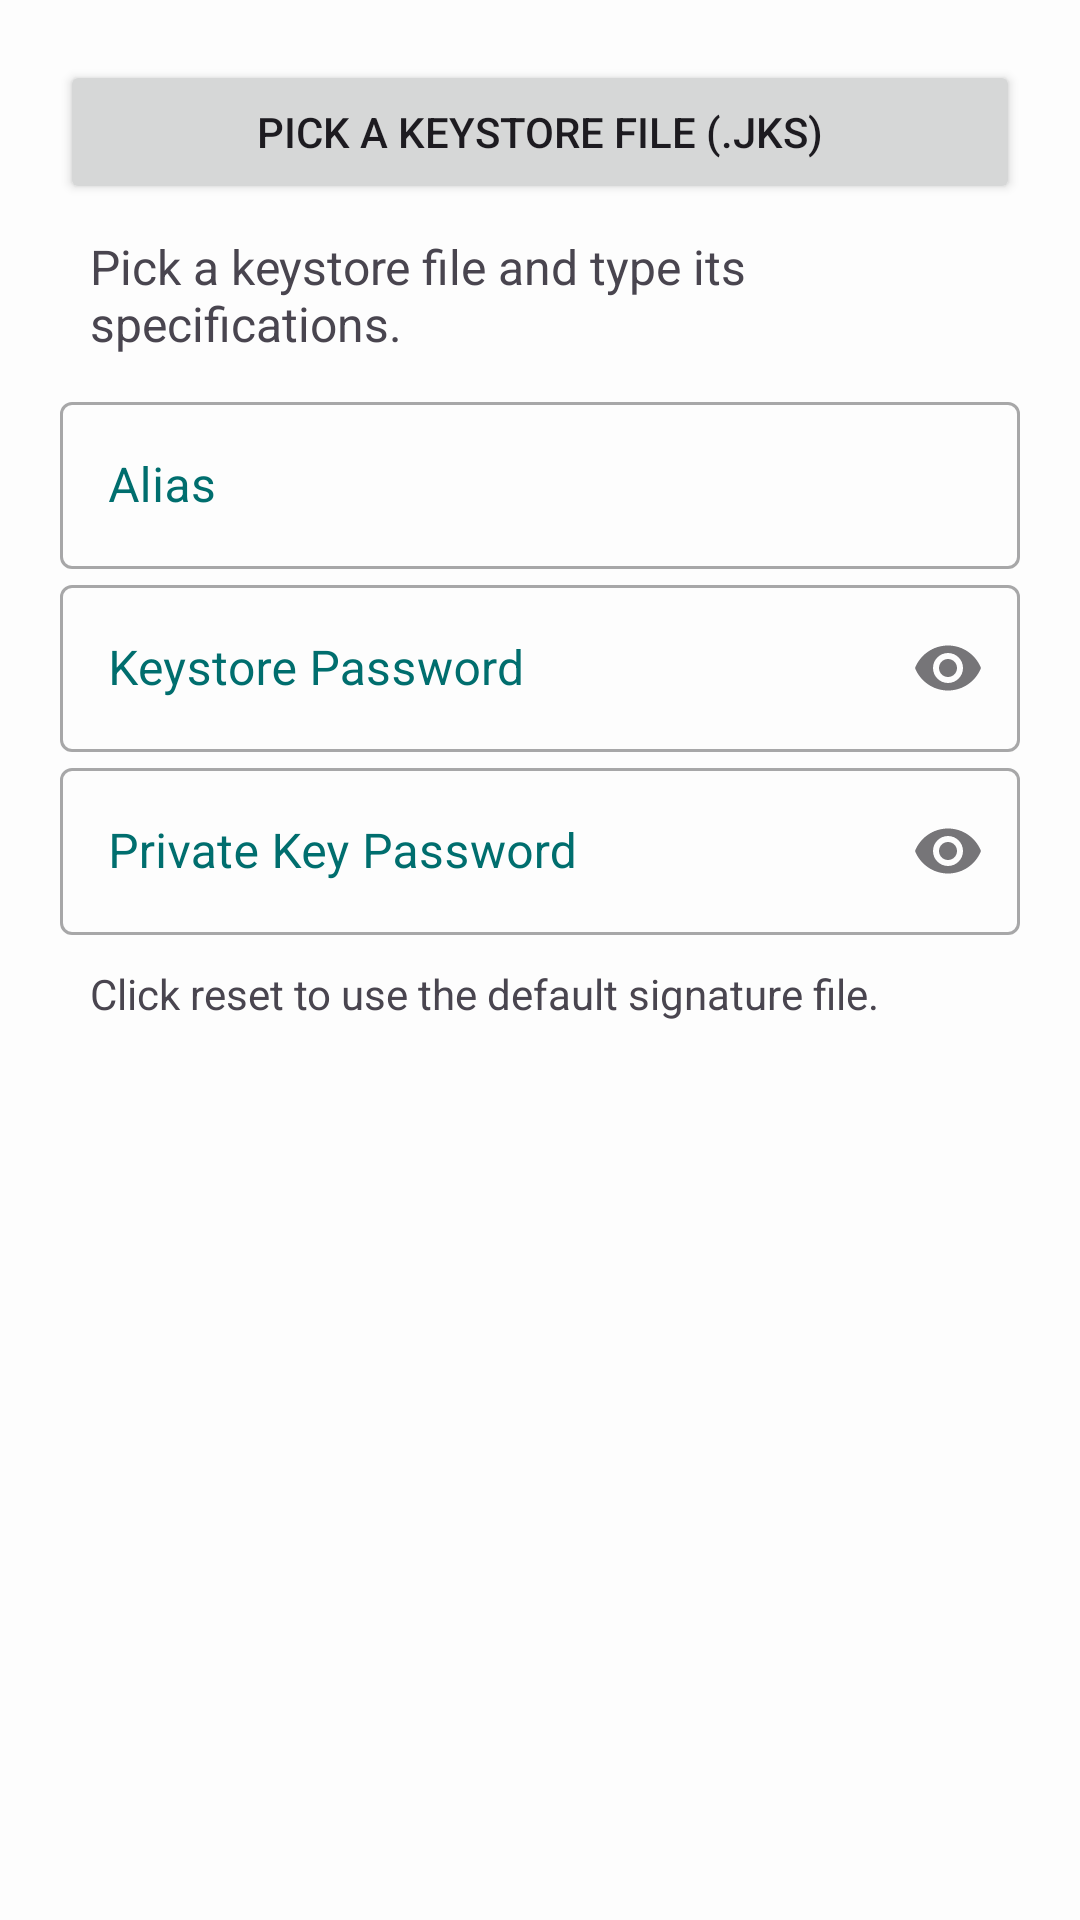

This screen was rendered from an Android layout file. Write that file and the resources it references.
<!-- AndroidManifest.xml: application theme AppTheme -->
<!-- res/layout/keystore.xml -->
<?xml version="1.0" encoding="utf-8"?>
<ScrollView
     xmlns:android="http://schemas.android.com/apk/res/android"
     xmlns:app="http://schemas.android.com/apk/res-auto"
     android:layout_height="wrap_content"
     android:layout_width="match_parent">

    <LinearLayout
         android:layout_height="wrap_content"
         android:layout_width="match_parent"
         android:padding="20dp"
         android:orientation="vertical">

        <Spinner
             android:layout_height="wrap_content"
             android:layout_width="fill_parent"
             android:visibility="gone"
             android:entries="@array/format"
             android:id="@+id/format">

        </Spinner>

        <Button
             android:layout_height="wrap_content"
             android:layout_width="match_parent"
             android:text="@string/key_pick"
             android:id="@+id/key_pick" />

        <TextView
             android:layout_height="wrap_content"
             android:layout_width="match_parent"
             android:padding="10dp"
             android:textSize="16sp"
             android:id="@+id/key_name"
             android:text="@string/key_specs" />

        <com.google.android.material.textfield.TextInputLayout
             android:layout_height="wrap_content"
             android:layout_width="match_parent"
             android:visibility="gone"
             android:hint="@string/key_path"
             android:textColorHint="@color/colorAccent"
             style="@style/Widget.MaterialComponents.TextInputLayout.OutlinedBox">

            <EditText
                 android:layout_height="wrap_content"
                 android:layout_width="fill_parent"
                 android:singleLine="true"
                 android:ems="10"
                 android:id="@+id/key_path" />

        </com.google.android.material.textfield.TextInputLayout>

        <com.google.android.material.textfield.TextInputLayout
             android:layout_height="wrap_content"
             android:layout_width="match_parent"
             android:hint="@string/key_alias"
             android:textColorHint="@color/colorAccent"
             style="@style/Widget.MaterialComponents.TextInputLayout.OutlinedBox">

            <EditText
                 android:layout_height="wrap_content"
                 android:layout_width="fill_parent"
                 android:singleLine="true"
                 android:ems="10"
                 android:id="@+id/alias" />

        </com.google.android.material.textfield.TextInputLayout>

        <include
             layout="@layout/password" />

        <TextView
             android:layout_height="wrap_content"
             android:layout_width="wrap_content"
             android:textAppearance="?android:textAppearanceSmall"
             android:padding="10dp"
             android:text="@string/key_hint" />

    </LinearLayout>

</ScrollView>
<!-- res/layout/password.xml (included above) -->
<?xml version="1.0" encoding="utf-8"?>
<LinearLayout
     xmlns:android="http://schemas.android.com/apk/res/android"
    xmlns:app="http://schemas.android.com/apk/res-auto"
     android:layout_height="wrap_content"
     android:layout_width="match_parent"
     android:orientation="vertical"
     android:id="@+id/password">

    <TextView
         android:layout_height="wrap_content"
         android:layout_width="match_parent"
         android:visibility="gone"
         android:textAppearance="?android:attr/textAppearanceSmall"
         android:id="@+id/msg" />

    <com.google.android.material.textfield.TextInputLayout
         android:layout_height="wrap_content"
         android:layout_width="match_parent"
         android:hint="@string/key_store_pass"
         android:textColorHint="@color/colorAccent"
       app:endIconMode="password_toggle"
         style="@style/Widget.MaterialComponents.TextInputLayout.OutlinedBox">

        <EditText
             android:layout_height="wrap_content"
             android:layout_width="fill_parent"
             android:singleLine="true"
             android:ems="10"
             android:inputType="textPassword"
             android:id="@+id/storePass" />

    </com.google.android.material.textfield.TextInputLayout>

    <com.google.android.material.textfield.TextInputLayout
         android:layout_height="wrap_content"
         android:layout_width="match_parent"
         android:hint="@string/key_pass"
         android:textColorHint="@color/colorAccent"
        app:endIconMode="password_toggle"
         style="@style/Widget.MaterialComponents.TextInputLayout.OutlinedBox">

        <EditText
             android:layout_height="wrap_content"
             android:layout_width="fill_parent"
             android:singleLine="true"
             android:ems="10"
             android:inputType="textPassword"
             android:id="@+id/keyPass" />

    </com.google.android.material.textfield.TextInputLayout>

</LinearLayout>
<!-- resources referenced by this layout -->
<resources>
  <string-array name="format">
          <item>JKS</item>
        
      </string-array>
  <color name="colorAccent">#006E6E</color>
  <string name="key_alias">Alias</string>
  <string name="key_hint">Click reset to use the default signature file.</string>
  <string name="key_pass">Private Key Password</string>
  <string name="key_path">Key Path</string>
  <string name="key_pick">Pick a Keystore File (.JKS)</string>
  <string name="key_specs">Pick a keystore file and type its specifications.</string>
  <string name="key_store_pass">Keystore Password</string>
  <style name="AppTheme" parent="Theme.MaterialComponents.DayNight.NoActionBar">
          
          <item name="colorPrimary">@color/primary</item>
          <item name="colorPrimaryVariant">@color/primary_variant</item>
          <item name="colorOnPrimary">@color/on_primary</item>
  
          
          <item name="colorSecondary">@color/secondary</item>
          <item name="colorSecondaryVariant">@color/secondary_variant</item>
          <item name="colorOnSecondary">@color/on_secondary</item>
  
          
         
          <item name="colorOnBackground">@color/on_background</item>
  
          
          <item name="colorSurface">@color/surface</item>
          <item name="colorOnSurface">@color/on_surface</item>
  
          
          <item name="colorError">@color/error</item>
          <item name="colorOnError">@color/on_error</item>
  
          
          <item name="textAppearanceHeadline1">@style/TextAppearance.MaterialComponents.Headline1</item>
          <item name="textAppearanceBody1">@style/TextAppearance.MaterialComponents.Body1</item>
  
          
          <item name="shapeAppearanceSmallComponent">@style/ShapeAppearance.MaterialComponents.SmallComponent</item>
          <item name="shapeAppearanceMediumComponent">@style/ShapeAppearance.MaterialComponents.MediumComponent</item>
          <item name="shapeAppearanceLargeComponent">@style/ShapeAppearance.MaterialComponents.LargeComponent</item>
      </style>
  <color name="primary">#008777</color>
  <color name="primary_variant">#005F57</color>
  <color name="on_primary">#FFFFFF</color>
  <color name="secondary">#56C2AA</color>
  <color name="secondary_variant">#004C3F</color>
  <color name="on_secondary">#FFFFFF</color>
  <color name="on_background">#1A1A1A</color>
  <color name="surface">#FFFFFF</color>
  <color name="on_surface">#1A1A1A</color>
  <color name="error">#B3261E</color>
  <color name="on_error">#FFFFFF</color>
</resources>
